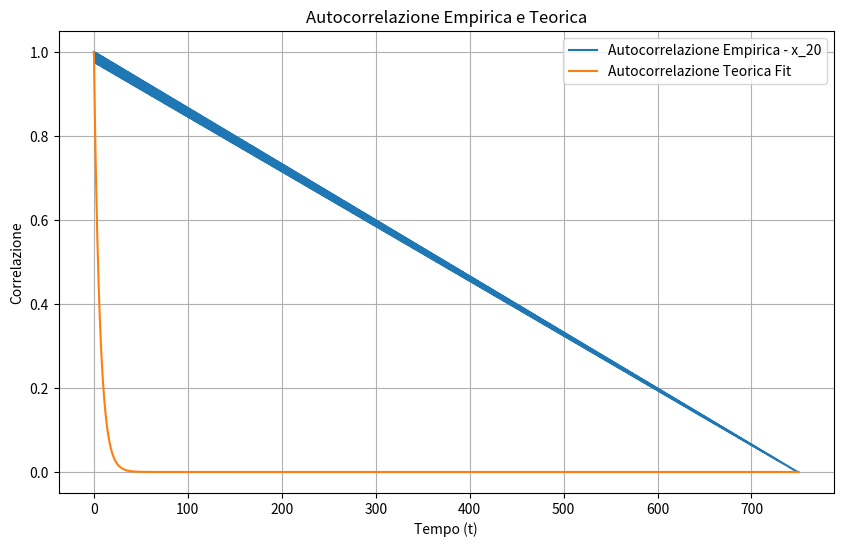

Reproduce this figure in Python.
import numpy as np
import matplotlib.pyplot as plt
from scipy.integrate import odeint
from scipy.optimize import curve_fit

# Parametri
K = 1  # Costante di dissipazione
epsilon_0 = 100  # Intensità del forcing oscillante
omega = 2 * np.pi  # Frequenza angolare
a, b = 20, 75  # Indici dei residui i = a, b
T = 15000  # Numero di passi temporali
dt = 0.05  # Intervallo di tempo
N_process = 5  # Numero di realizzazioni
gamma = 1  # Dissipazione (per lo smorzamento)

# Funzione per la derivata dx/dt
def dynamics(x, t, K, omega, epsilon_0, a, b):
    dxdt = -K * x 
    forcing = epsilon_0 * (1 - np.cos(omega * t))
   
    return dxdt + forcing

# Delta di Kronecker per selezionare i residui a e b
def delta(t, i):
    if t == i:
        return 1
    else:
        return 0

# Simulazione di X con equazione differenziale
def simulate_process():
    x_init = np.zeros(1)  # Inizializzazione del sistema (se è un vettore di una sola variabile)
    t = np.arange(0, T * dt, dt)  # Tempo discreto
    X = np.zeros((N_process, T))  # Memorizza i risultati delle N_process realizzazioni

    # Simulazione del processo stocastico per ogni realizzazione
    for n in range(N_process):
        X[n, :] = odeint(dynamics, x_init, t, args=(K, omega, epsilon_0, a, b)).flatten()

    return X, t

# Funzione per calcolare l'autocorrelazione empirica
def autocorrelation(x):
    result = np.correlate(x, x, mode='full')
    return result[result.size // 2:]

# Funzione di fitting per la correlazione teorica
def fit_theoretical_autocorr(tau, A, B):
    return A * np.exp(-tau / B)  # Fitting esponenziale come esempio

# Calcolo dell'autocorrelazione empirica e teorica
X, t = simulate_process()

empirical_autocorr = []
for idx in [a]:  # Seleziona il residuo da analizzare
    autocorr_sum = np.zeros(T)
    for n in range(N_process):
        autocorr_sum += autocorrelation(X[n, :]) / len(X[n, :])  # Correlazione per ogni processo
    avg_autocorr = autocorr_sum / N_process  # Media sull'autocorrelazione di tutte le realizzazioni
    empirical_autocorr.append(avg_autocorr)

# Autocorrelazione teorica (approssimazione)
teoretical_corrs = []
for tau in np.arange(0, T * dt, dt):
    # Si suppone una dinamica esponenziale per la correlazione teorica
    teoretical_corrs.append(np.exp(-tau / (gamma * omega)))  # Correlazione esponenziale

# Fitting della correlazione teorica
tau = np.arange(0, T * dt, dt)
popt, _ = curve_fit(fit_theoretical_autocorr, tau, teoretical_corrs, p0=[1, 100])

# Plot dei risultati
plt.figure(figsize=(10, 6))
for idx, avg_autocorr in zip([a], empirical_autocorr):
    plt.plot(t, avg_autocorr / avg_autocorr[0], label=f'Autocorrelazione Empirica - x_{idx}')
plt.plot(tau, fit_theoretical_autocorr(tau, *popt), label='Autocorrelazione Teorica Fit', linestyle='-')
plt.title('Autocorrelazione Empirica e Teorica')
plt.xlabel('Tempo (t)')
plt.ylabel('Correlazione')
plt.legend()
plt.grid(True)
plt.show()
